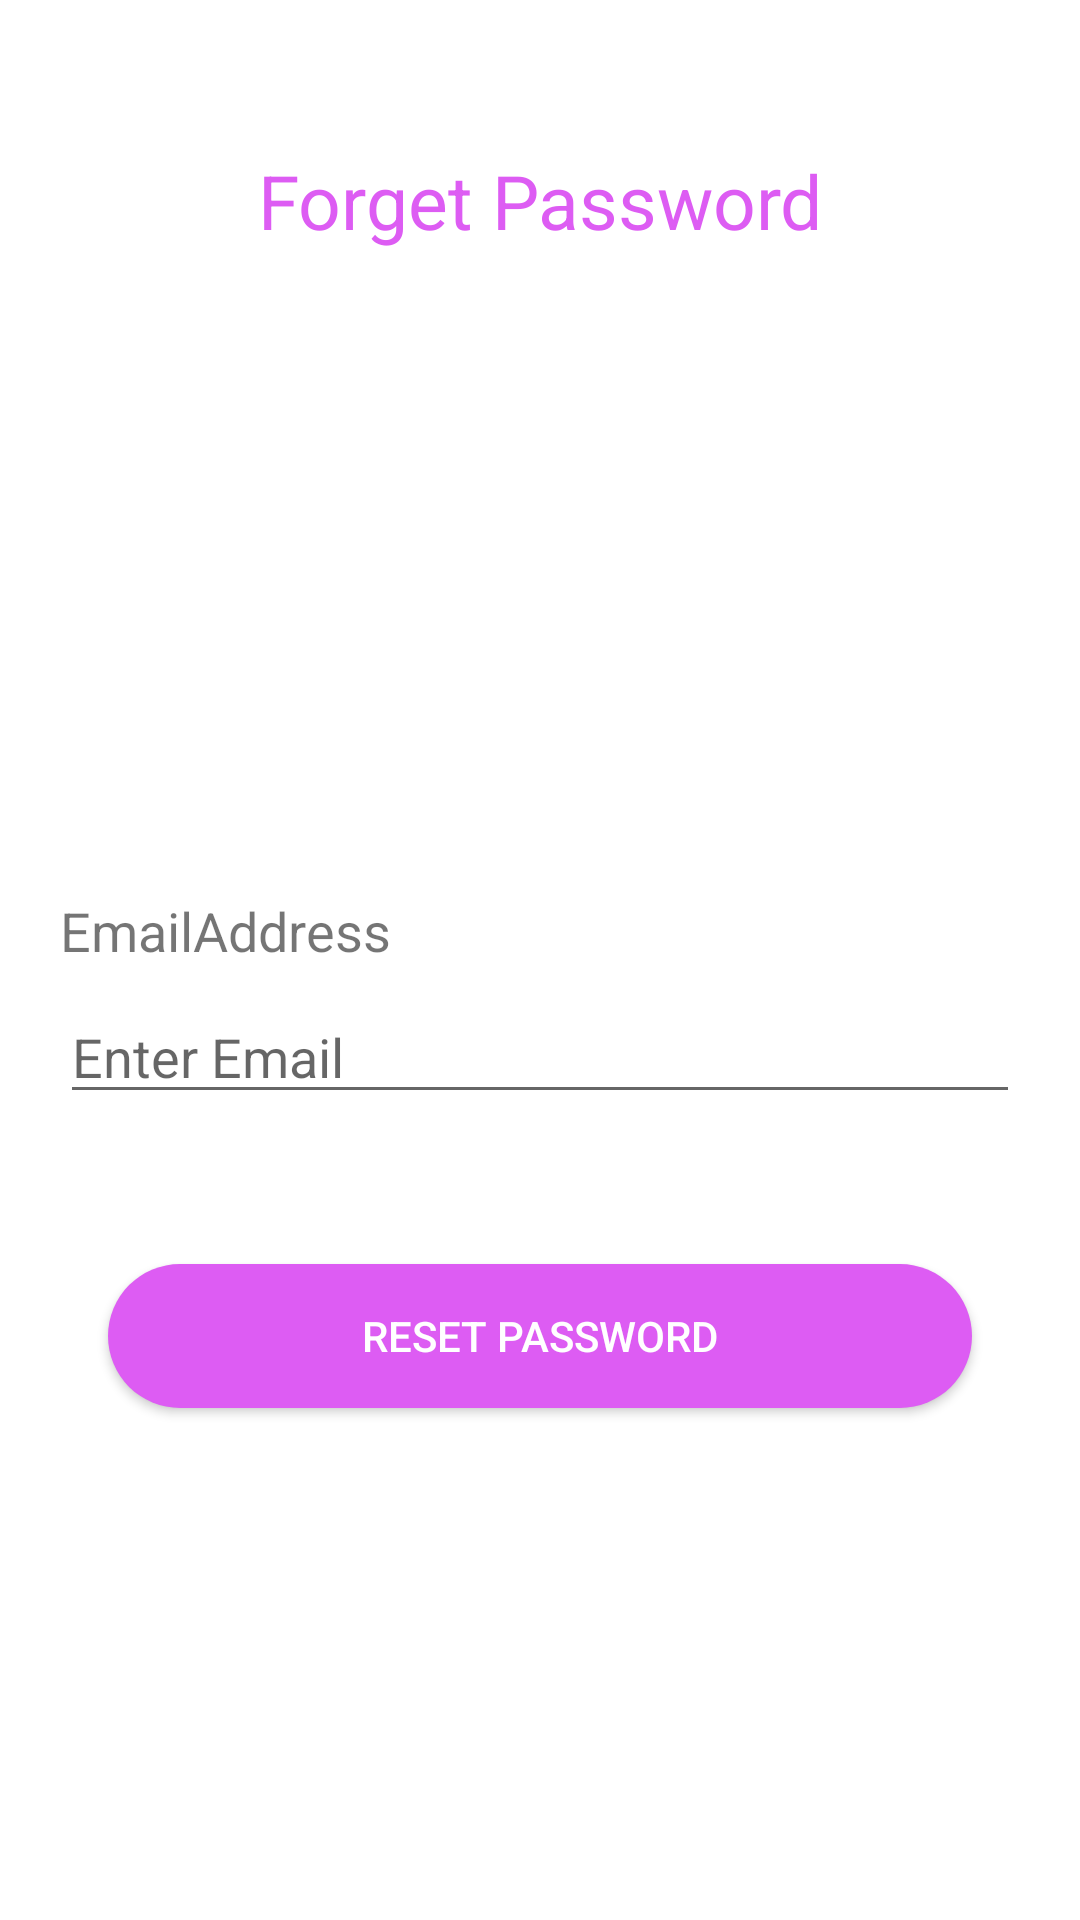

Reconstruct the res/layout file that produces this screen, plus the resources it refers to.
<!-- AndroidManifest.xml: application theme Theme.SmartIndiaHackathon -->
<!-- res/layout/forgetpsswrd.xml -->
<?xml version="1.0" encoding="utf-8"?>
<androidx.constraintlayout.widget.ConstraintLayout xmlns:android="http://schemas.android.com/apk/res/android"
    xmlns:app="http://schemas.android.com/apk/res-auto"
    xmlns:tools="http://schemas.android.com/tools"
    android:layout_width="match_parent"
    android:layout_height="match_parent"
    android:background="@drawable/bg"
    tools:context=".login.ForgetpsswrdActivity">

    <TextView
        android:id="@+id/textView18"
        android:layout_width="0dp"
        android:layout_height="48dp"
        android:layout_marginTop="50dp"
        android:text="Forget Password"
        android:textAlignment="center"
        android:textColor="#DD5CF3"
        android:textSize="25sp"
        app:layout_constraintEnd_toEndOf="parent"
        app:layout_constraintStart_toStartOf="parent"
        app:layout_constraintTop_toTopOf="parent" />

    <TextView
        android:id="@+id/textView20"
        android:layout_width="0dp"
        android:layout_height="24dp"
        android:layout_marginStart="20dp"
        android:layout_marginTop="200dp"
        android:layout_marginEnd="20dp"
        android:text="EmailAddress"
        android:textSize="18sp"
        app:layout_constraintEnd_toEndOf="parent"
        app:layout_constraintStart_toStartOf="parent"
        app:layout_constraintTop_toBottomOf="@+id/textView18"
        tools:ignore="MissingConstraints" />

    <EditText
        android:id="@+id/editTextTextEmailAddress"
        android:layout_width="0dp"
        android:layout_height="wrap_content"
        android:layout_marginTop="8dp"
        android:ems="10"
        android:hint="Enter Email"
        android:inputType="textEmailAddress"
        app:layout_constraintEnd_toEndOf="@+id/textView20"
        app:layout_constraintStart_toStartOf="@+id/textView20"
        app:layout_constraintTop_toBottomOf="@+id/textView20" />

    <androidx.appcompat.widget.AppCompatButton
        android:id="@+id/button3"
        android:layout_width="0dp"
        android:layout_height="wrap_content"
        android:layout_gravity="center_horizontal"
        android:layout_marginStart="16dp"
        android:layout_marginTop="50dp"
        android:layout_marginEnd="16dp"
        android:layout_marginBottom="16dp"
        android:background="@drawable/round_corner_theme"
        android:backgroundTint="#DD5CF3"
        android:text="Reset Password"
        android:textColor="@color/white"
        app:layout_constraintEnd_toEndOf="@+id/editTextTextEmailAddress"
        app:layout_constraintStart_toStartOf="@+id/editTextTextEmailAddress"
        app:layout_constraintTop_toBottomOf="@+id/editTextTextEmailAddress" />

    <ProgressBar
        android:id="@+id/progressBar25"
        style="?android:attr/progressBarStyle"
        android:layout_width="wrap_content"
        android:layout_height="wrap_content"
        android:visibility="gone"
        app:layout_constraintBottom_toBottomOf="parent"
        app:layout_constraintEnd_toEndOf="parent"
        app:layout_constraintStart_toStartOf="parent"
        app:layout_constraintTop_toTopOf="parent" />
    <ImageView
        android:id="@+id/imgBack"
        android:layout_width="wrap_content"
        android:layout_height="wrap_content"
        android:padding="16dp"
        app:layout_constraintEnd_toEndOf="parent"
        app:layout_constraintHorizontal_bias="1.0"
        app:layout_constraintStart_toStartOf="parent"
        app:layout_constraintTop_toTopOf="parent"
        app:srcCompat="@drawable/ic_baseline_close_24" />

</androidx.constraintlayout.widget.ConstraintLayout>
<!-- resources referenced by this layout -->
<resources>
  <color name="white">#ffffff</color>
  <!-- drawable round_corner_theme (drawable) -->
  <?xml version="1.0" encoding="utf-8"?>
  <shape xmlns:android="http://schemas.android.com/apk/res/android"
      android:shape="rectangle">
  
      <corners android:radius="90dip"/>
  
      
  
      <solid android:color="@color/purple_500"/>
  
  </shape>
  <style name="Theme.SmartIndiaHackathon" parent="Theme.MaterialComponents.DayNight.NoActionBar">
          
          <item name="colorPrimary">@color/purple_500</item>
          <item name="colorPrimaryVariant">@color/purple_700</item>
          <item name="colorOnPrimary">@color/material_dynamic_primary0</item>
          
          <item name="colorSecondary">@color/teal_200</item>
          <item name="colorSecondaryVariant">@color/teal_700</item>
          <item name="colorOnSecondary">@color/black</item>
          <item name="android:statusBarColor">@android:color/transparent</item>
          
          <item name="android:statusBarColor" tools:ignore="DuplicateDefinition" tools:targetApi="l">
              ?attr/colorPrimaryVariant
          </item>
          
      </style>
  <color name="purple_500">#FF6200EE</color>
  <color name="purple_700">#FF3700B3</color>
  <color name="teal_200">#FF03DAC5</color>
  <color name="teal_700">#00B8D4</color>
  <color name="black">#FF000000</color>
</resources>
